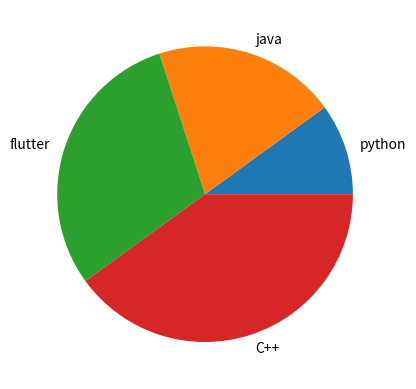

Write Python code to recreate this figure.
import matplotlib.pyplot as plt
x=[10,20,30,40]
labels=["python","java","flutter","C++"]
plt.pie(x,labels=labels)
plt.show